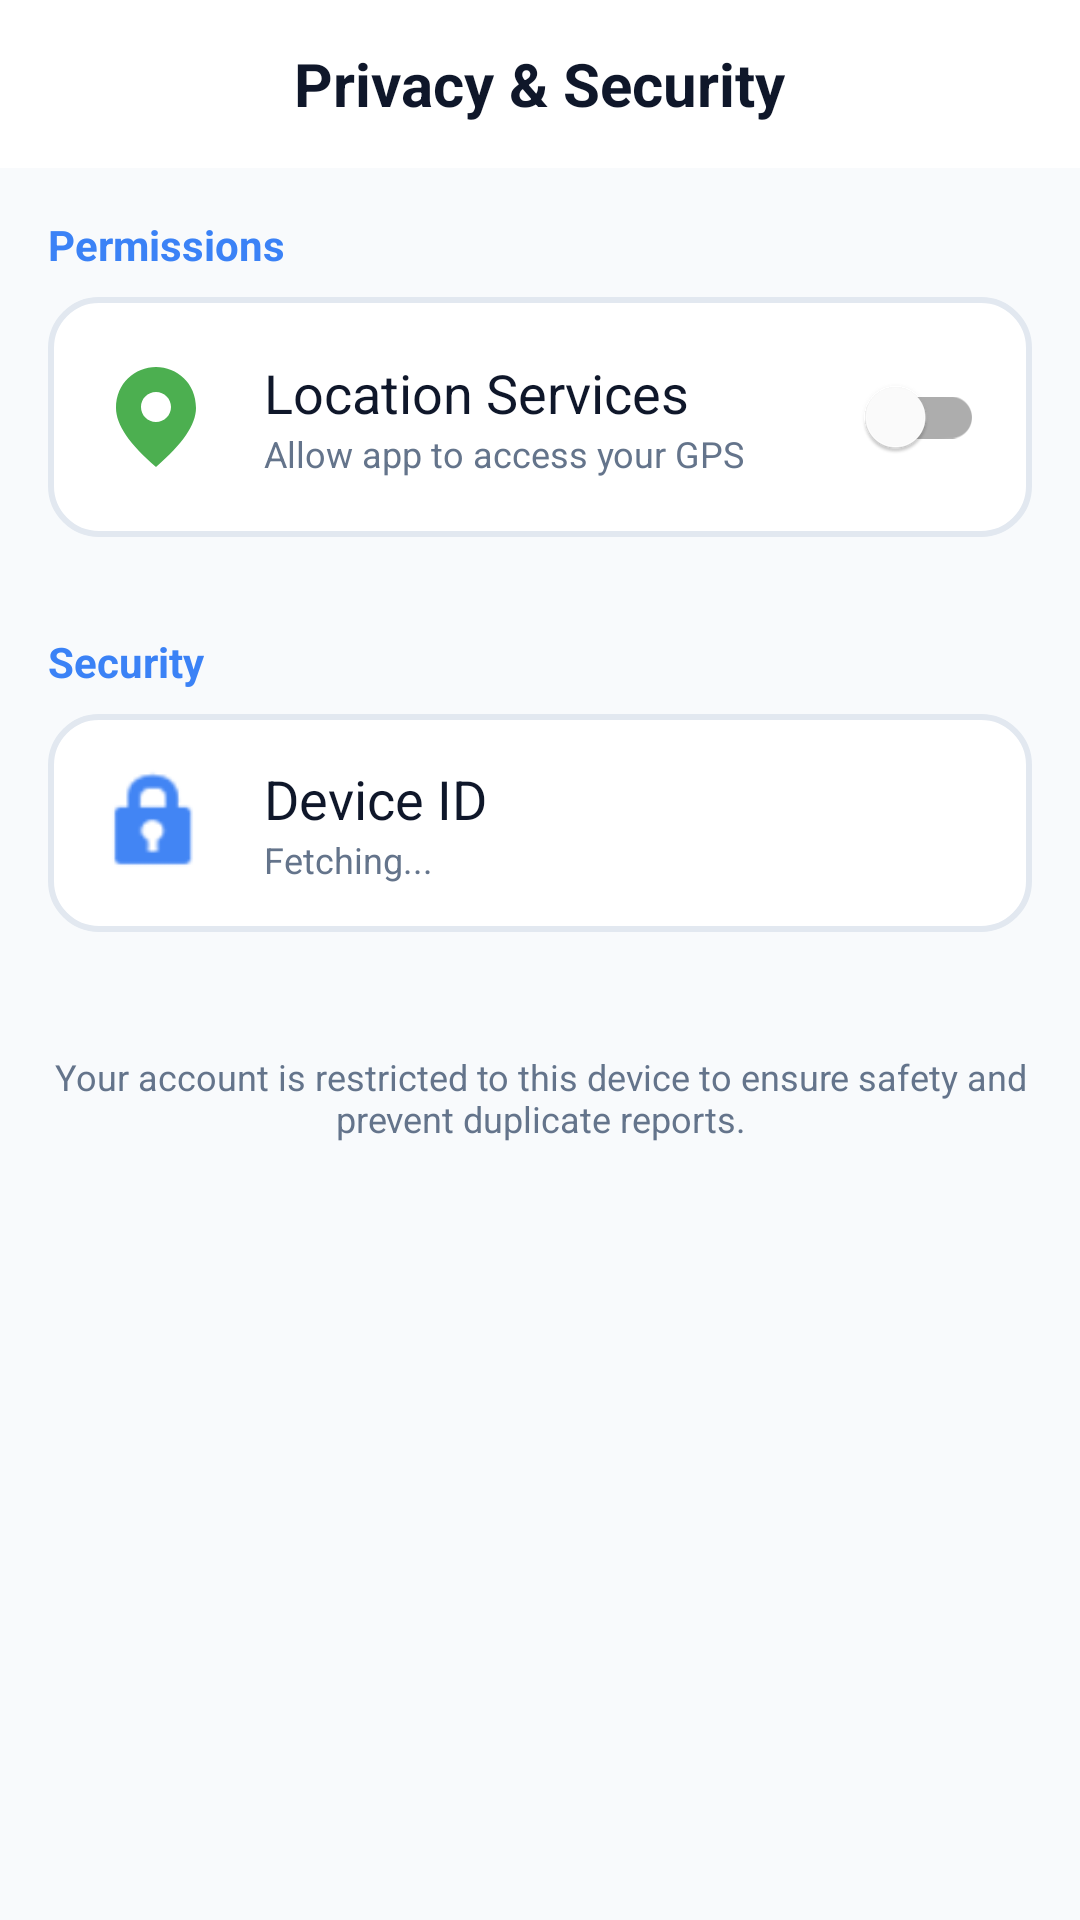

Reconstruct the res/layout file that produces this screen, plus the resources it refers to.
<!-- AndroidManifest.xml: application theme Theme.CampusSafeApplication -->
<!-- res/layout/activity_privacy_security.xml -->
<?xml version="1.0" encoding="utf-8"?>
<androidx.constraintlayout.widget.ConstraintLayout xmlns:android="http://schemas.android.com/apk/res/android"
    xmlns:app="http://schemas.android.com/apk/res-auto"
    xmlns:tools="http://schemas.android.com/tools"
    android:layout_width="match_parent"
    android:layout_height="match_parent"
    android:background="@color/bg_primary"
    android:fitsSystemWindows="true">

    <RelativeLayout
        android:id="@+id/topBar"
        android:layout_width="match_parent"
        android:layout_height="56dp"
        android:background="@color/top_bar_bg"
        android:paddingHorizontal="16dp"
        app:layout_constraintTop_toTopOf="parent">

        <ImageView
            android:id="@+id/btnBack"
            android:layout_width="24dp"
            android:layout_height="24dp"
            android:layout_centerVertical="true"
            android:src="@drawable/ic_arrow_back"
            app:tint="@color/top_bar_text"
            android:contentDescription="Back"
            android:clickable="true"
            android:focusable="true"
            android:background="?attr/selectableItemBackgroundBorderless" />

        <TextView
            android:layout_width="wrap_content"
            android:layout_height="wrap_content"
            android:layout_centerInParent="true"
            android:text="Privacy &amp; Security"
            android:textColor="@color/top_bar_text"
            android:textSize="20sp"
            android:textStyle="bold" />
    </RelativeLayout>

    <ScrollView
        android:layout_width="match_parent"
        android:layout_height="0dp"
        android:fillViewport="true"
        app:layout_constraintBottom_toBottomOf="parent"
        app:layout_constraintTop_toBottomOf="@id/topBar">

        <LinearLayout
            android:layout_width="match_parent"
            android:layout_height="wrap_content"
            android:orientation="vertical"
            android:padding="16dp">

            <TextView
                android:layout_width="wrap_content"
                android:layout_height="wrap_content"
                android:layout_marginBottom="8dp"
                android:text="Permissions"
                android:textColor="@color/nav_selected"
                android:textSize="14sp"
                android:textStyle="bold" />

            
            <LinearLayout
                android:id="@+id/btnLocationToggle"
                android:layout_width="match_parent"
                android:layout_height="wrap_content"
                android:layout_marginBottom="16dp"
                android:background="@drawable/grid_item_bg"
                android:gravity="center_vertical"
                android:orientation="horizontal"
                android:padding="16dp"
                android:clickable="true"
                android:focusable="true">

                <ImageView
                    android:layout_width="40dp"
                    android:layout_height="40dp"
                    android:src="@drawable/ic_location"
                    app:tint="#4CAF50" />

                <LinearLayout
                    android:layout_width="0dp"
                    android:layout_height="wrap_content"
                    android:layout_marginStart="16dp"
                    android:layout_weight="1"
                    android:orientation="vertical">
                    <TextView
                        android:layout_width="wrap_content"
                        android:layout_height="wrap_content"
                        android:text="Location Services"
                        android:textColor="@color/text_primary"
                        android:textSize="18sp" />
                    <TextView
                        android:layout_width="wrap_content"
                        android:layout_height="wrap_content"
                        android:text="Allow app to access your GPS"
                        android:textColor="@color/text_secondary"
                        android:textSize="12sp" />
                </LinearLayout>

                <com.google.android.material.switchmaterial.SwitchMaterial
                    android:id="@+id/switchLocation"
                    android:layout_width="wrap_content"
                    android:layout_height="wrap_content"
                    android:clickable="false"
                    android:focusable="false" />
            </LinearLayout>

            <TextView
                android:layout_width="wrap_content"
                android:layout_height="wrap_content"
                android:layout_marginTop="16dp"
                android:layout_marginBottom="8dp"
                android:text="Security"
                android:textColor="@color/nav_selected"
                android:textSize="14sp"
                android:textStyle="bold" />

            
            <LinearLayout
                android:layout_width="match_parent"
                android:layout_height="wrap_content"
                android:layout_marginBottom="16dp"
                android:background="@drawable/grid_item_bg"
                android:gravity="center_vertical"
                android:orientation="horizontal"
                android:padding="16dp">

                <ImageView
                    android:layout_width="40dp"
                    android:layout_height="40dp"
                    android:src="@android:drawable/ic_lock_idle_lock"
                    app:tint="#4285F4" />

                <LinearLayout
                    android:layout_width="0dp"
                    android:layout_height="wrap_content"
                    android:layout_marginStart="16dp"
                    android:layout_weight="1"
                    android:orientation="vertical">
                    <TextView
                        android:layout_width="wrap_content"
                        android:layout_height="wrap_content"
                        android:text="Device ID"
                        android:textColor="@color/text_primary"
                        android:textSize="18sp" />
                    <TextView
                        android:id="@+id/tvDeviceId"
                        android:layout_width="wrap_content"
                        android:layout_height="wrap_content"
                        android:text="Fetching..."
                        android:textColor="@color/text_secondary"
                        android:textSize="12sp" />
                </LinearLayout>
            </LinearLayout>

            <TextView
                android:layout_width="wrap_content"
                android:layout_height="wrap_content"
                android:layout_marginTop="24dp"
                android:text="Your account is restricted to this device to ensure safety and prevent duplicate reports."
                android:textColor="@color/text_secondary"
                android:textSize="12sp"
                android:textAlignment="center"
                android:layout_gravity="center_horizontal" />

        </LinearLayout>
    </ScrollView>

</androidx.constraintlayout.widget.ConstraintLayout>
<!-- resources referenced by this layout -->
<resources>
  <color name="bg_primary">#F8FAFC</color>
  <color name="nav_selected">#3B82F6</color>
  <color name="text_primary">#0F172A</color>
  <color name="text_secondary">#64748B</color>
  <color name="top_bar_bg">#FFFFFF</color>
  <color name="top_bar_text">#0F172A</color>
  <!-- drawable grid_item_bg (drawable) -->
  <?xml version="1.0" encoding="utf-8"?>
  <shape xmlns:android="http://schemas.android.com/apk/res/android">
      <solid android:color="@color/card_bg" />
      <stroke
          android:width="2dp"
          android:color="@color/card_stroke" />
      <corners android:radius="16dp" />
  </shape>
  <!-- drawable ic_location (drawable) -->
  <vector xmlns:android="http://schemas.android.com/apk/res/android"
      android:width="24dp"
      android:height="24dp"
      android:viewportWidth="24"
      android:viewportHeight="24">
      <path
          android:fillColor="#FFFFFF"
          android:pathData="M12,2c-4.2,0 -8,3.22 -8,8.2c0,3.32 2.67,7.25 8,11.8c5.33,-4.55 8,-8.48 8,-11.8c0,-4.98 -3.8,-8.2 -8,-8.2zm0,11c-1.66,0 -3,-1.34 -3,-3s1.34,-3 3,-3 3,1.34 3,3 -1.34,3 -3,3z" />
  </vector>
  <style name="Theme.CampusSafeApplication" parent="Theme.MaterialComponents.DayNight.NoActionBar">
          
          <item name="colorPrimary">@color/shield_outline</item>
          <item name="colorPrimaryVariant">@color/shield_blue</item>
          <item name="colorOnPrimary">@color/white</item>
          
          <item name="colorSecondary">@color/shield_blue</item>
          <item name="colorSecondaryVariant">@color/shield_outline</item>
          <item name="colorOnSecondary">@color/black</item>
          
          <item name="android:statusBarColor">?attr/colorSurface</item>
          <item name="android:windowBackground">@color/bg_primary</item>
          <item name="colorSurface">@color/top_bar_bg</item>
          <item name="android:windowLightStatusBar">true</item>
      </style>
  <color name="card_bg">#FFFFFF</color>
  <color name="card_stroke">#E2E8F0</color>
  <color name="shield_outline">#2D5BD0</color>
  <color name="shield_blue">#8DB4FF</color>
  <color name="white">#FFFFFFFF</color>
  <color name="black">#FF000000</color>
</resources>
